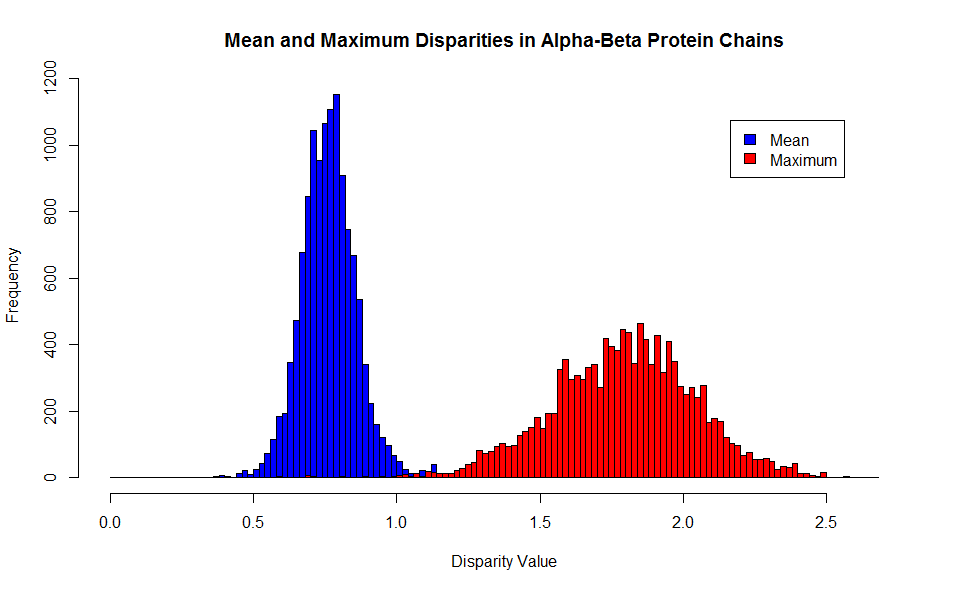

The data file committed next to this chart (first rows):
ID, mean, max
12ASA, 0.7509, 1.516
12ASB, 0.7509, 1.516
1914A, 0.7962, 1.89
1A04A, 0.7986, 1.807
1A04B, 0.7986, 1.807
1A0CA, 0.7423, 1.867
1A0CB, 0.7423, 1.867
1A0CC, 0.7423, 1.867
1A0CD, 0.7423, 1.867
1A0IA, 0.7224, 2.019
1A27A, 0.7964, 1.864
1A2OA, 0.7637, 1.767
1A2OB, 0.7637, 1.767
1A2PA, 0.782, 1.817
1A2PB, 0.782, 1.817
1A2PC, 0.782, 1.817
1A3AA, 0.7581, 1.49
1A3AB, 0.7581, 1.49
1A3AC, 0.7581, 1.49
1A3AD, 0.7581, 1.49
1A3CA, 0.8712, 1.894
1A41A, 0.8162, 1.871
1A5TA, 0.7492, 2.046
1A6FA, 0.8615, 1.716
1A6JA, 0.7903, 1.522
1A6JB, 0.7903, 1.522
1A6QA, 0.8642, 2.276
1A7JA, 0.7146, 1.814
1A87A, 0.7762, 1.968
1A8LA, 0.9607, 2.26
1A8YA, 0.826, 1.976
1A9XA, 0.8035, 2.004
1A9XB, 0.7682, 1.91
1A9XC, 0.8035, 2.004
1A9XD, 0.7682, 1.91
1A9XE, 0.8035, 2.004
1A9XF, 0.7682, 1.91
1A9XG, 0.8035, 2.004
1A9XH, 0.7682, 1.91
1AA3A, 0.8295, 1.993
1AB4A, 0.9527, 2.151
1ABAA, 0.7824, 1.861
1AC5A, 0.8146, 2.061
1ACCA, 0.705, 1.782
1AD2A, 0.8256, 1.959
1AF5A, 1.052, 2.003
1AF7A, 0.8504, 1.937
1AHOA, 0.6038, 1.102
1AL3A, 0.8669, 2.181
1ALQA, 0.8296, 2.239
1AOLA, 0.6253, 1.533
1APJA, 0.5969, 1.614
1AQEA, 0.8038, 1.287
1AQJA, 0.7665, 1.858
1AQJB, 0.7665, 1.858
1AQZA, 0.5302, 1.312
1AQZB, 0.5302, 1.312
1AT3A, 0.6865, 1.75
1AT3B, 0.6865, 1.75
1ATGA, 0.6889, 1.822
... 12,346 more rows
